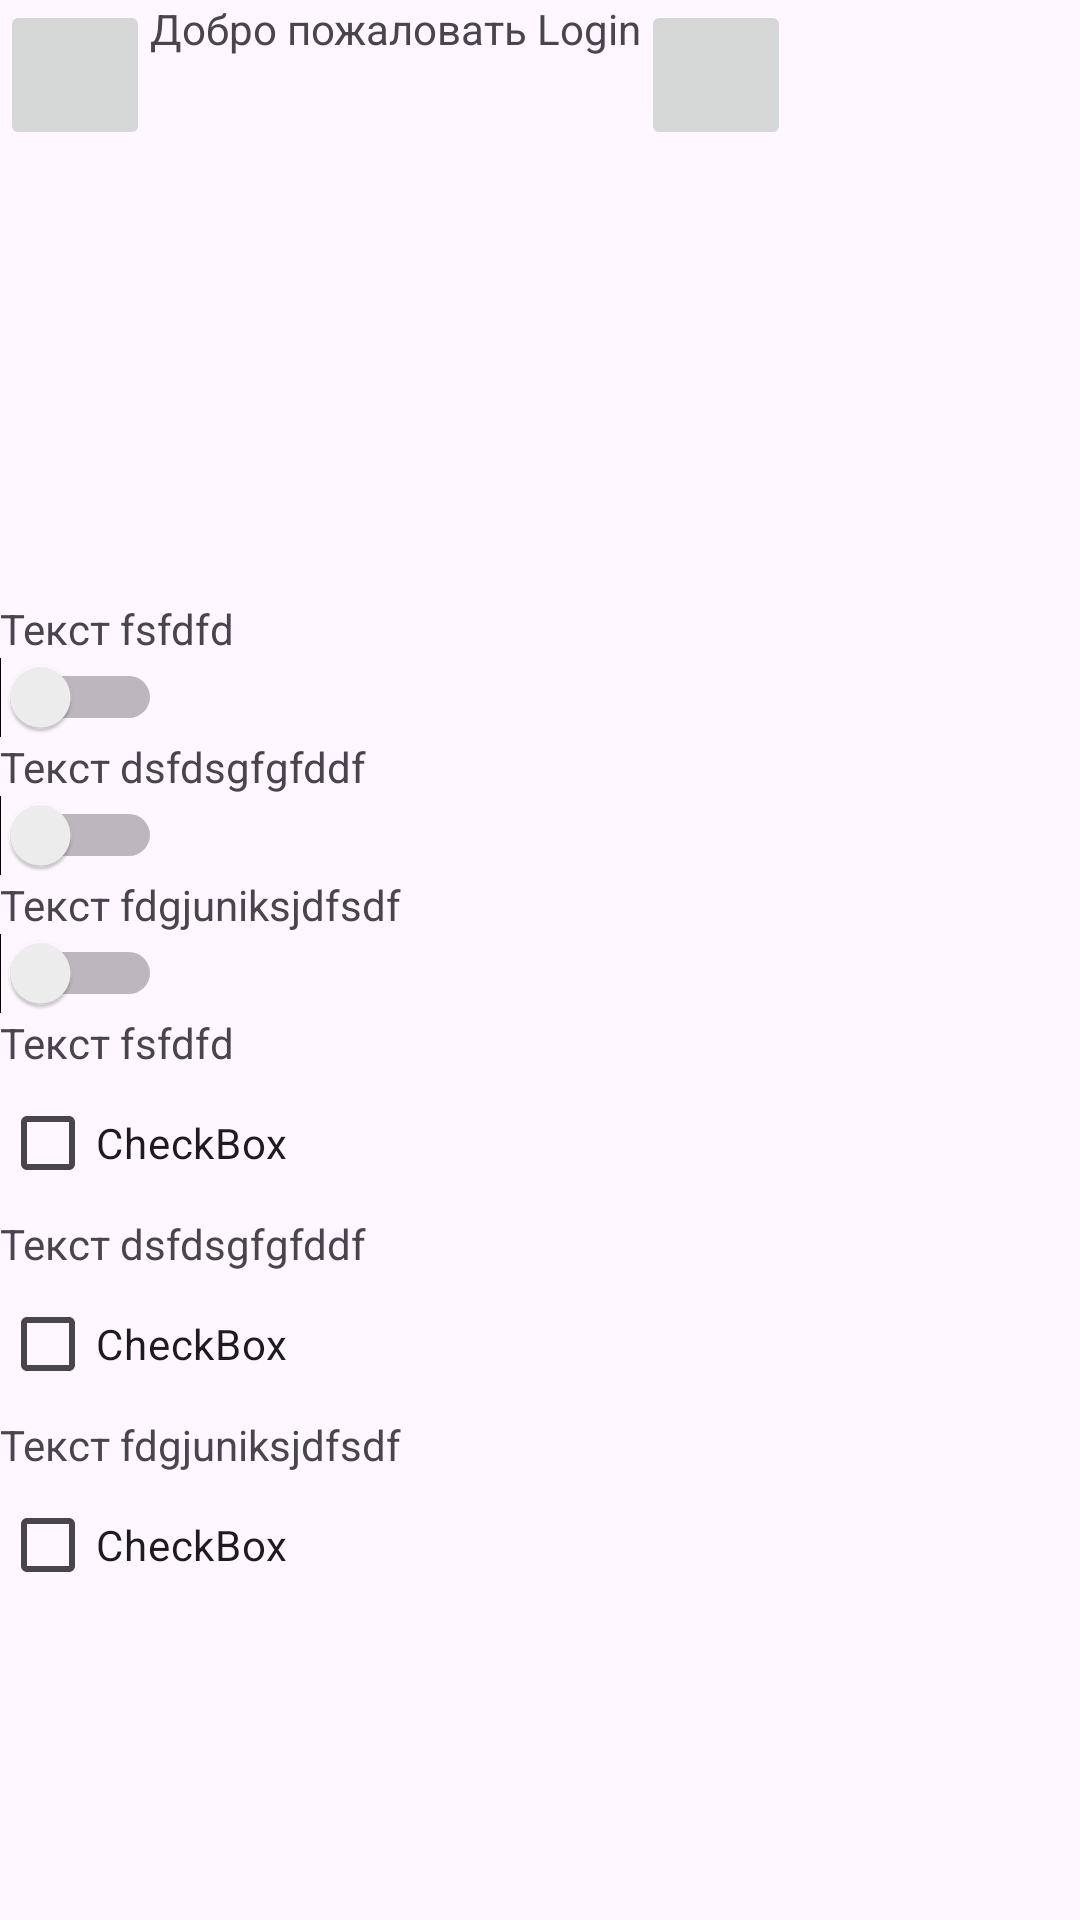

This screen was rendered from an Android layout file. Write that file and the resources it references.
<!-- AndroidManifest.xml: application theme Theme.Ekzamen -->
<!-- res/layout/activity_main2.xml -->
<?xml version="1.0" encoding="utf-8"?>
<androidx.constraintlayout.widget.ConstraintLayout xmlns:android="http://schemas.android.com/apk/res/android"
    xmlns:app="http://schemas.android.com/apk/res-auto"
    xmlns:tools="http://schemas.android.com/tools"
    android:layout_width="match_parent"
    android:layout_height="match_parent"
    tools:context=".MainActivity2">

    <LinearLayout
        android:layout_width="match_parent"
        android:layout_height="match_parent"
        android:orientation="horizontal"
        app:layout_constraintStart_toStartOf="parent"
        app:layout_constraintTop_toTopOf="parent">

        <ImageButton
            android:id="@+id/backButton"
            android:layout_width="50dp"
            android:layout_height="50dp"
            android:scaleType="fitCenter"
            android:src="@drawable/bag"
            tools:ignore="SpeakableTextPresentCheck" />

        
        <TextView
            android:id="@+id/titleText"
            android:layout_width="wrap_content"
            android:layout_height="wrap_content"
            android:text="Добро пожаловать Login" />

        
        <ImageButton
            android:id="@+id/cameraButton"
            android:layout_width="50dp"
            android:layout_height="50dp"
            android:scaleType="fitCenter"
            android:src="@drawable/camera"
            tools:ignore="SpeakableTextPresentCheck" />

    </LinearLayout>

    <LinearLayout
        android:layout_width="match_parent"
        android:layout_height="match_parent"
        android:layout_marginTop="200dp"
        android:orientation="vertical"
        app:layout_constraintBottom_toBottomOf="parent"
        app:layout_constraintStart_toStartOf="parent"
        app:layout_constraintTop_toTopOf="parent">

        
        <TextView
            android:id="@+id/text1"
            android:layout_width="wrap_content"
            android:layout_height="wrap_content"
            android:text="Текст fsfdfd" />

        
        <Switch
            android:id="@+id/switch1"
            android:layout_width="wrap_content"
            android:layout_height="wrap_content"
            tools:ignore="TouchTargetSizeCheck" />

        
        <TextView
            android:id="@+id/text2"
            android:layout_width="wrap_content"
            android:layout_height="wrap_content"
            android:text="Текст dsfdsgfgfddf" />

        
        <Switch
            android:id="@+id/switch2"
            android:layout_width="wrap_content"
            android:layout_height="wrap_content"
            tools:ignore="TouchTargetSizeCheck" />

        
        <TextView
            android:id="@+id/text3"
            android:layout_width="wrap_content"
            android:layout_height="wrap_content"
            android:text="Текст fdgjuniksjdfsdf" />

        
        <Switch
            android:id="@+id/switch3"
            android:layout_width="wrap_content"
            android:layout_height="wrap_content"
            tools:ignore="TouchTargetSizeCheck" />
        
        <TextView
            android:id="@+id/text4"
            android:layout_width="wrap_content"
            android:layout_height="wrap_content"
            android:text="Текст fsfdfd" />

        

        
        <CheckBox
            android:id="@+id/checkBox3"
            android:layout_width="match_parent"
            android:layout_height="wrap_content"
            android:text="CheckBox" />

        <TextView
            android:id="@+id/text5"
            android:layout_width="wrap_content"
            android:layout_height="wrap_content"
            android:text="Текст dsfdsgfgfddf" />

        

        
        <CheckBox
            android:id="@+id/checkBox4"
            android:layout_width="match_parent"
            android:layout_height="wrap_content"
            android:text="CheckBox" />

        <TextView
            android:id="@+id/text6"
            android:layout_width="wrap_content"
            android:layout_height="wrap_content"
            android:text="Текст fdgjuniksjdfsdf" />

        <CheckBox
            android:id="@+id/checkBox5"
            android:layout_width="match_parent"
            android:layout_height="wrap_content"
            android:text="CheckBox" />

    </LinearLayout>
    
</androidx.constraintlayout.widget.ConstraintLayout>
<!-- resources referenced by this layout -->
<resources>
  <style name="Theme.Ekzamen" parent="Base.Theme.Ekzamen" />
  <style name="Base.Theme.Ekzamen" parent="Theme.Material3.DayNight.NoActionBar">
          
          
      </style>
</resources>
